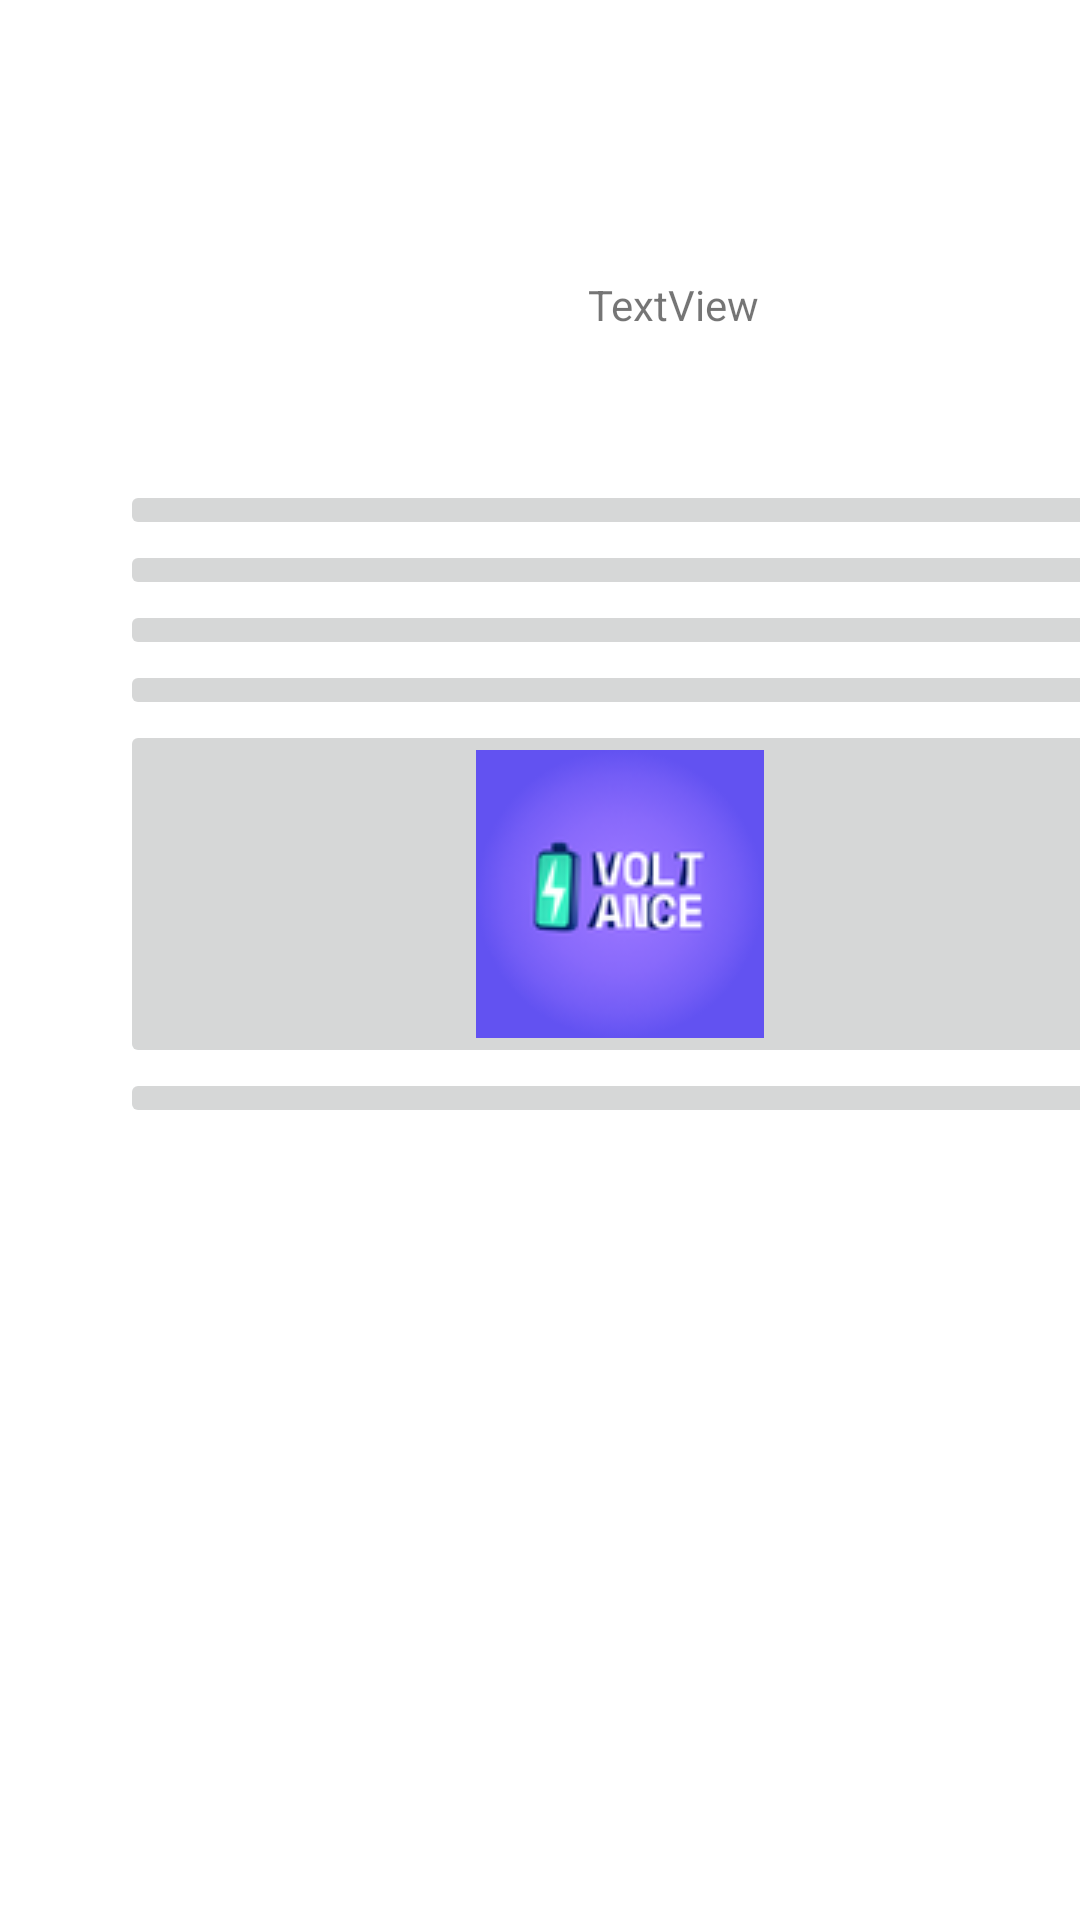

Write the Android layout XML for this screen, with the resource values it uses.
<!-- AndroidManifest.xml: application theme Theme.Tutoria_Sabado -->
<!-- res/layout/fragment_servicios.xml -->
<?xml version="1.0" encoding="utf-8"?>
<androidx.constraintlayout.widget.ConstraintLayout
    xmlns:android="http://schemas.android.com/apk/res/android"
    xmlns:app="http://schemas.android.com/apk/res-auto"
    xmlns:tools="http://schemas.android.com/tools"
    android:layout_width="match_parent"
    android:layout_height="match_parent">

    <TextView
        android:id="@+id/text_servicios"
        android:layout_width="wrap_content"
        android:layout_height="wrap_content"
        android:layout_marginStart="196dp"
        android:layout_marginTop="92dp"
        android:text="TextView"
        app:layout_constraintStart_toStartOf="parent"
        app:layout_constraintTop_toTopOf="parent" />

    <ScrollView
        android:layout_width="333dp"
        android:layout_height="488dp"
        android:layout_marginStart="40dp"
        android:layout_marginTop="160dp"
        app:layout_constraintStart_toStartOf="parent"
        app:layout_constraintTop_toTopOf="parent">

        <LinearLayout
            android:layout_width="match_parent"
            android:layout_height="wrap_content"
            android:orientation="vertical" >

            <ImageButton
                android:id="@+id/imageButton7"
                android:layout_width="match_parent"
                android:layout_height="wrap_content"
                app:srcCompat="@drawable/ic_launcher_foreground" />

            <ImageButton
                android:id="@+id/imageButton6"
                android:layout_width="match_parent"
                android:layout_height="wrap_content"
                app:srcCompat="@drawable/ic_launcher_foreground" />

            <ImageButton
                android:id="@+id/imageButton5"
                android:layout_width="match_parent"
                android:layout_height="wrap_content"
                app:srcCompat="@drawable/ic_launcher_foreground" />

            <ImageButton
                android:id="@+id/imageButton4"
                android:layout_width="match_parent"
                android:layout_height="wrap_content"
                app:srcCompat="@drawable/ic_menu_camera" />

            <ImageButton
                android:id="@+id/imageButton3"
                android:layout_width="match_parent"
                android:layout_height="wrap_content"
                app:srcCompat="@drawable/logo" />

            <ImageButton
                android:id="@+id/imageButton2"
                android:layout_width="match_parent"
                android:layout_height="wrap_content"
                app:srcCompat="@drawable/ic_launcher_foreground" />
        </LinearLayout>
    </ScrollView>

</androidx.constraintlayout.widget.ConstraintLayout>
<!-- resources referenced by this layout -->
<resources>
  <!-- drawable ic_launcher_foreground: png bitmap (mipmap-hdpi, 8933 bytes) -->
  <!-- drawable logo: png bitmap (drawable-v24, 9089 bytes) -->
  <style name="Theme.Tutoria_Sabado" parent="Theme.MaterialComponents.DayNight.DarkActionBar">
          
          <item name="colorPrimary">@color/amarillo</item>
          <item name="colorPrimaryVariant">@color/purple_700</item>
          <item name="colorOnPrimary">@color/white</item>
          
          <item name="colorSecondary">@color/teal_200</item>
          <item name="colorSecondaryVariant">@color/teal_700</item>
          <item name="colorOnSecondary">@color/black</item>
          
          <item name="android:statusBarColor" tools:targetApi="l">?attr/colorPrimaryVariant</item>
          
      </style>
  <color name="amarillo">#FBC02D</color>
  <color name="purple_700">#FF3700B3</color>
  <color name="white">#FFFFFFFF</color>
  <color name="teal_200">#FF03DAC5</color>
  <color name="teal_700">#FF018786</color>
  <color name="black">#FF000000</color>
</resources>
